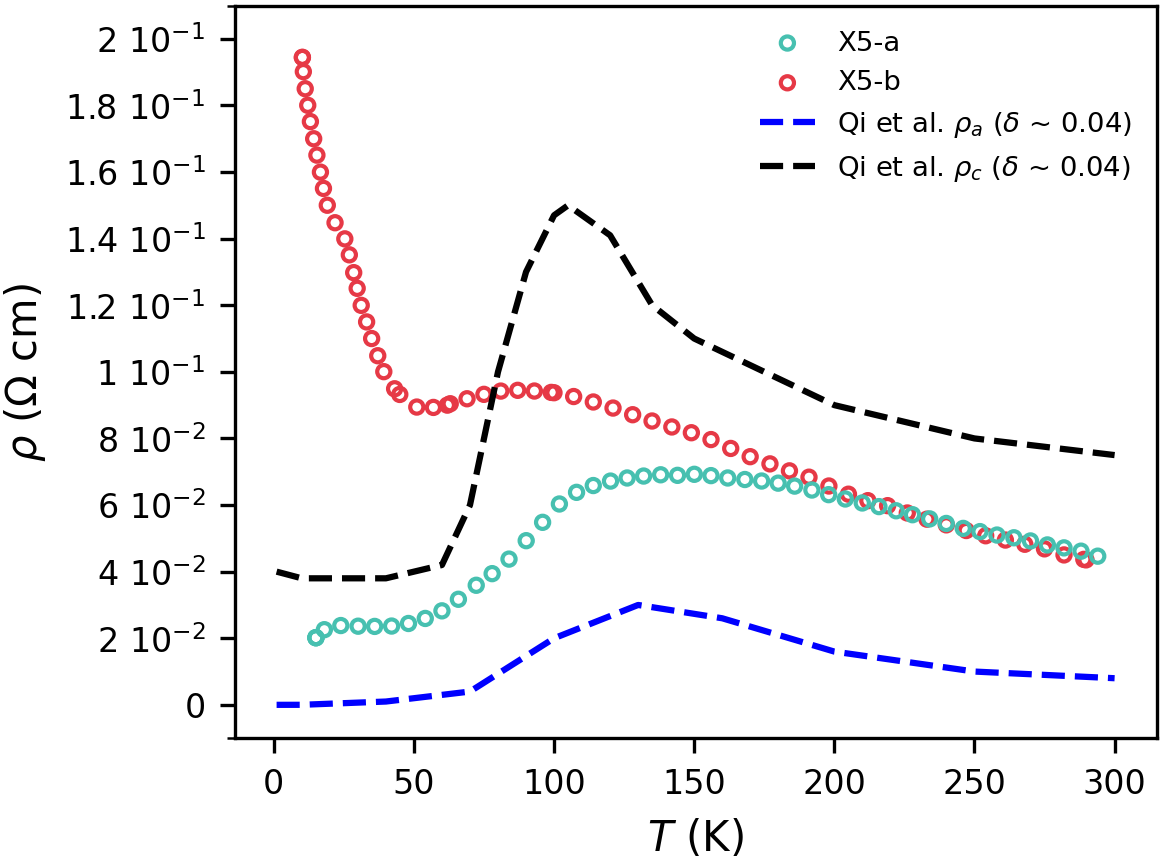

The data file committed next to this chart (first rows):
axis_index, artist_type, label, x, y
0, line, Qi et al. $\rho_c$ ($\delta$ ~ 0.04), 1, 0.04
0, line, Qi et al. $\rho_c$ ($\delta$ ~ 0.04), 10, 0.038
0, line, Qi et al. $\rho_c$ ($\delta$ ~ 0.04), 40, 0.038
0, line, Qi et al. $\rho_c$ ($\delta$ ~ 0.04), 50, 0.04
0, line, Qi et al. $\rho_c$ ($\delta$ ~ 0.04), 60, 0.042
0, line, Qi et al. $\rho_c$ ($\delta$ ~ 0.04), 70, 0.06
0, line, Qi et al. $\rho_c$ ($\delta$ ~ 0.04), 80, 0.1
0, line, Qi et al. $\rho_c$ ($\delta$ ~ 0.04), 90, 0.13
0, line, Qi et al. $\rho_c$ ($\delta$ ~ 0.04), 100, 0.147
0, line, Qi et al. $\rho_c$ ($\delta$ ~ 0.04), 105, 0.15
0, line, Qi et al. $\rho_c$ ($\delta$ ~ 0.04), 110, 0.147
0, line, Qi et al. $\rho_c$ ($\delta$ ~ 0.04), 120, 0.141
0, line, Qi et al. $\rho_c$ ($\delta$ ~ 0.04), 135, 0.12
0, line, Qi et al. $\rho_c$ ($\delta$ ~ 0.04), 150, 0.11
0, line, Qi et al. $\rho_c$ ($\delta$ ~ 0.04), 200, 0.09
0, line, Qi et al. $\rho_c$ ($\delta$ ~ 0.04), 250, 0.08
0, line, Qi et al. $\rho_c$ ($\delta$ ~ 0.04), 300, 0.075
0, line, Qi et al. $\rho_a$ ($\delta$ ~ 0.04), 1, 1e-05
0, line, Qi et al. $\rho_a$ ($\delta$ ~ 0.04), 10, 2e-05
0, line, Qi et al. $\rho_a$ ($\delta$ ~ 0.04), 40, 0.001
0, line, Qi et al. $\rho_a$ ($\delta$ ~ 0.04), 50, 0.002
0, line, Qi et al. $\rho_a$ ($\delta$ ~ 0.04), 60, 0.003
0, line, Qi et al. $\rho_a$ ($\delta$ ~ 0.04), 70, 0.004
0, line, Qi et al. $\rho_a$ ($\delta$ ~ 0.04), 100, 0.02
0, line, Qi et al. $\rho_a$ ($\delta$ ~ 0.04), 130, 0.03
0, line, Qi et al. $\rho_a$ ($\delta$ ~ 0.04), 160, 0.026
0, line, Qi et al. $\rho_a$ ($\delta$ ~ 0.04), 200, 0.016
0, line, Qi et al. $\rho_a$ ($\delta$ ~ 0.04), 250, 0.01
0, line, Qi et al. $\rho_a$ ($\delta$ ~ 0.04), 300, 0.008
0, scatter, X5-b, 99.97, 0.09373
0, scatter, X5-b, 107, 0.09258
0, scatter, X5-b, 114.0, 0.09095
0, scatter, X5-b, 121, 0.08912
0, scatter, X5-b, 128, 0.08712
0, scatter, X5-b, 135, 0.08524
0, scatter, X5-b, 142, 0.08345
0, scatter, X5-b, 149, 0.08171
0, scatter, X5-b, 156.0, 0.07966
0, scatter, X5-b, 163, 0.077
0, scatter, X5-b, 170, 0.07452
0, scatter, X5-b, 177, 0.07236
0, scatter, X5-b, 184, 0.07027
0, scatter, X5-b, 191, 0.06837
0, scatter, X5-b, 198.1, 0.06572
0, scatter, X5-b, 205, 0.06326
0, scatter, X5-b, 212, 0.06132
0, scatter, X5-b, 219, 0.05982
0, scatter, X5-b, 226, 0.05762
0, scatter, X5-b, 233, 0.05576
0, scatter, X5-b, 239.9, 0.05405
0, scatter, X5-b, 247.1, 0.05235
0, scatter, X5-b, 254.0, 0.05078
0, scatter, X5-b, 261, 0.04949
0, scatter, X5-b, 268, 0.04823
0, scatter, X5-b, 275, 0.04685
0, scatter, X5-b, 281.9, 0.04502
0, scatter, X5-b, 289, 0.04369
0, scatter, X5-b, 289.8, 0.04353
0, scatter, X5-b, 44.95, 0.09321
0, scatter, X5-b, 51.02, 0.08942
... 81 more rows
